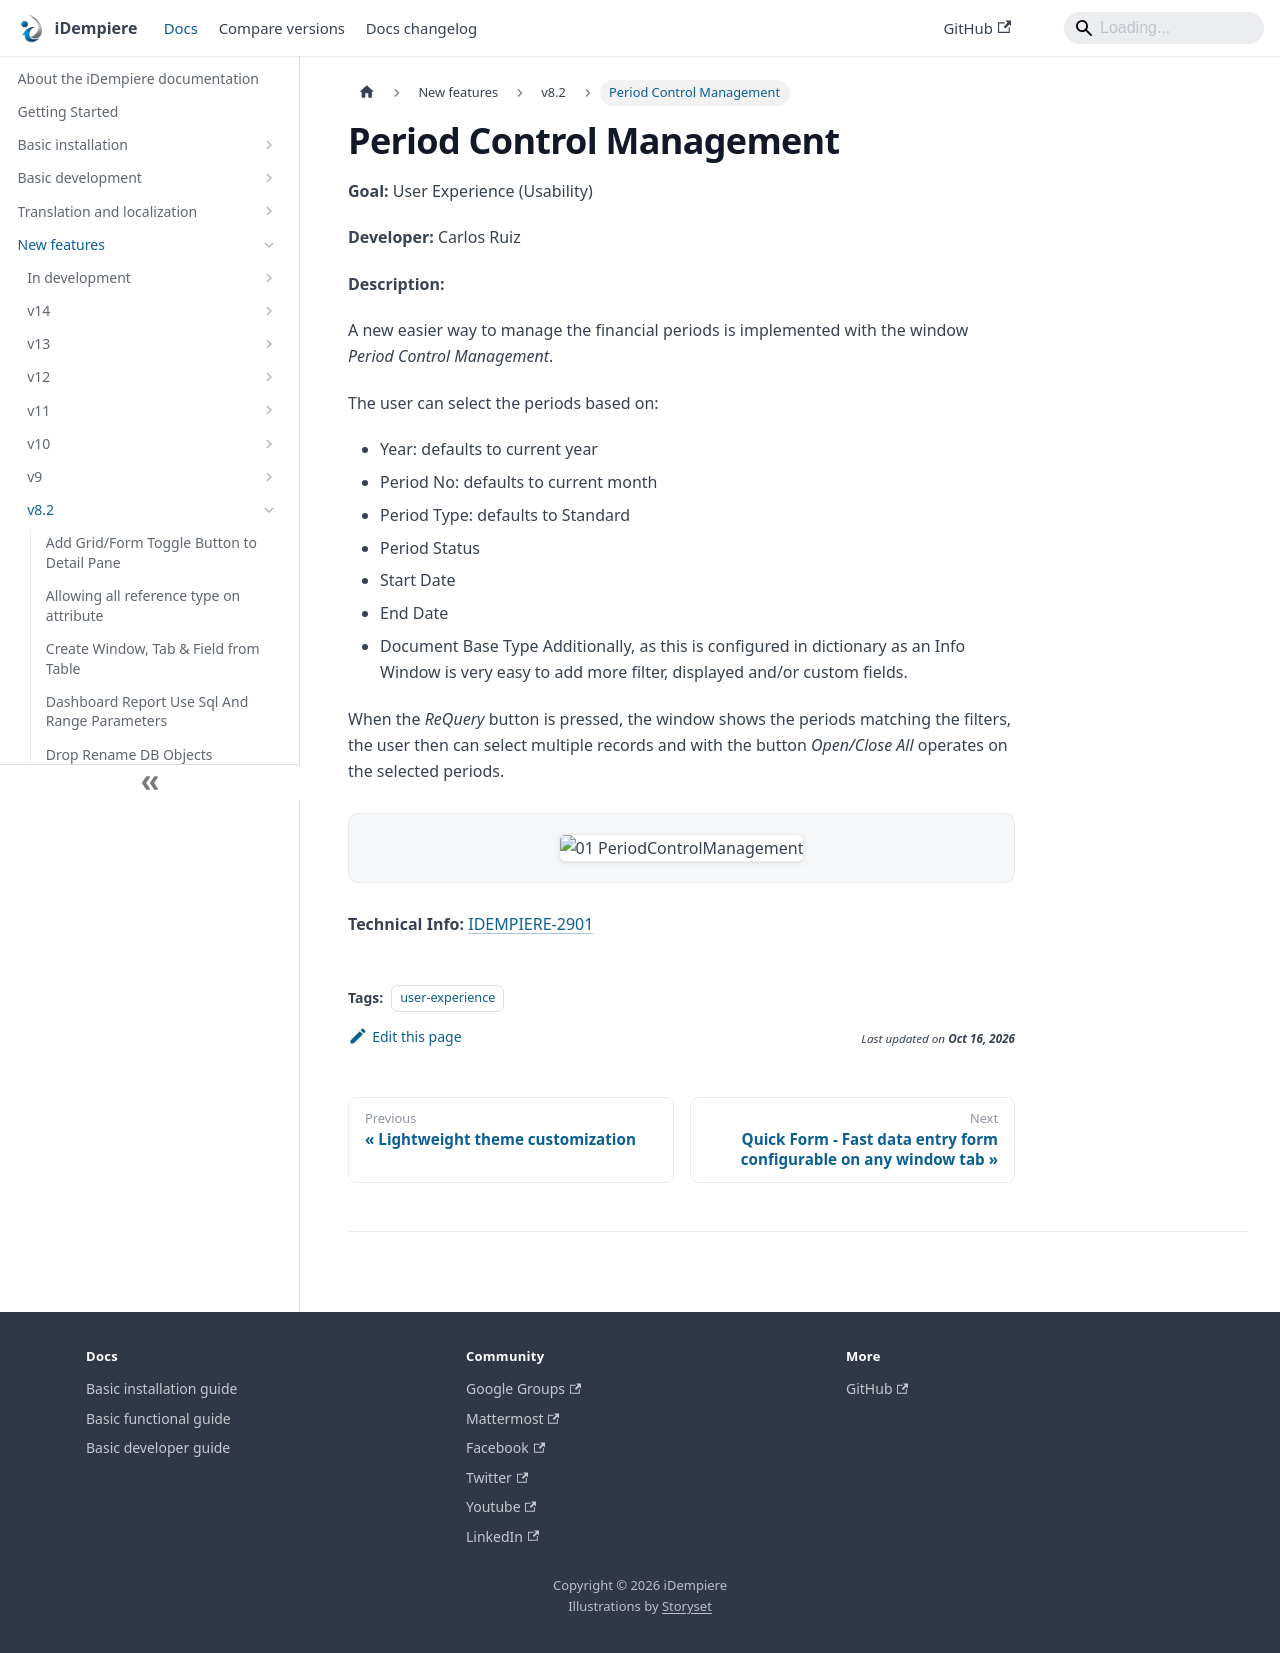

repository: idempiere/idempiere.github.io · page: docs/new-features/v8.2/period-control-management.html · generator: docusaurus

---
sidebar_position: 19
sidebar_label: "Period Control Management"
description: "A new easier way to manage the financial periods is implemented with the window Period Control Management."
tags: [user-experience]
---
# Period Control Management

**Goal:** User Experience (Usability)

**Developer:** Carlos Ruiz

**Description:**

A new easier way to manage the financial periods is implemented with the window *Period Control Management*.

The user can select the periods based on:
- Year: defaults to current year
- Period No: defaults to current month
- Period Type: defaults to Standard
- Period Status
- Start Date
- End Date
- Document Base Type
Additionally, as this is configured in dictionary as an Info Window is very easy to add more filter, displayed and/or custom fields.

When the *ReQuery* button is pressed, the window shows the periods matching the filters, the user then can select multiple records and with the button *Open/Close All* operates on the selected periods.

![01 PeriodControlManagement](pathname:///img/new-features/v8.2/01_PeriodControlManagement.png)

**Technical Info:** [IDEMPIERE-2901](https://idempiere.atlassian.net/browse/IDEMPIERE-2901)
